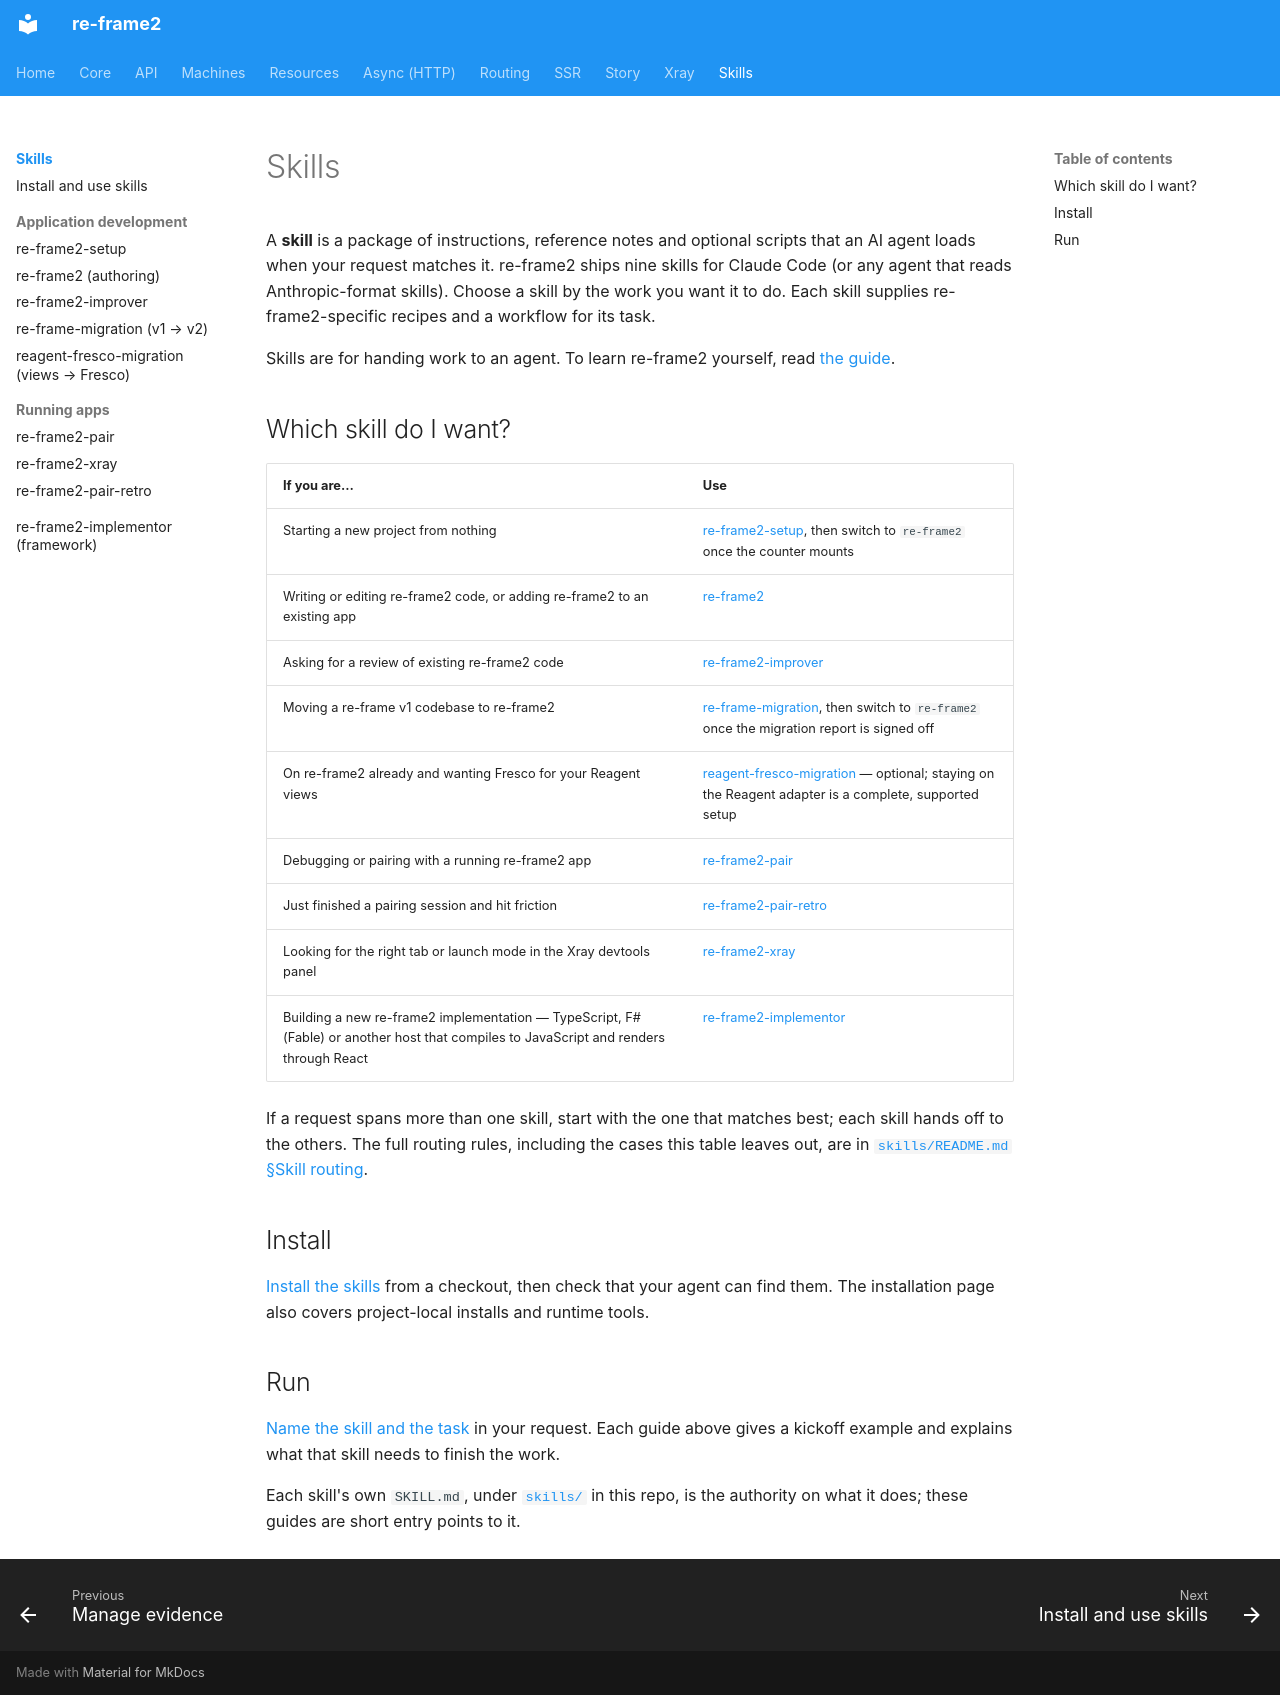

repository: day8/re-frame2 · page: skills/index.html · generator: mkdocs

# Skills

A **skill** is a package of instructions, reference notes and optional scripts that an AI agent loads when your request matches it. re-frame2 ships nine skills for Claude Code (or any agent that reads Anthropic-format skills). Choose a skill by the work you want it to do. Each skill supplies re-frame2-specific recipes and a workflow for its task.

Skills are for handing work to an agent. To learn re-frame2 yourself, read [the guide](../core/introduction.md).

## Which skill do I want?

| If you are… | Use |
|---|---|
| Starting a new project from nothing | [re-frame2-setup](re-frame2-setup.md), then switch to `re-frame2` once the counter mounts |
| Writing or editing re-frame2 code, or adding re-frame2 to an existing app | [re-frame2](re-frame2.md) |
| Asking for a review of existing re-frame2 code | [re-frame2-improver](re-frame2-improver.md) |
| Moving a re-frame v1 codebase to re-frame2 | [re-frame-migration](re-frame-migration.md), then switch to `re-frame2` once the migration report is signed off |
| On re-frame2 already and wanting Fresco for your Reagent views | [reagent-fresco-migration](reagent-fresco-migration.md) — optional; staying on the Reagent adapter is a complete, supported setup |
| Debugging or pairing with a running re-frame2 app | [re-frame2-pair](re-frame2-pair.md) |
| Just finished a pairing session and hit friction | [re-frame2-pair-retro](re-frame2-pair-retro.md) |
| Looking for the right tab or launch mode in the Xray devtools panel | [re-frame2-xray](re-frame2-xray.md) |
| Building a new re-frame2 implementation — TypeScript, F# (Fable) or another host that compiles to JavaScript and renders through React | [re-frame2-implementor](re-frame2-implementor.md) |

If a request spans more than one skill, start with the one that matches best; each skill hands off to the others. The full routing rules, including the cases this table leaves out, are in [`skills/README.md` §Skill routing](https://github.com/day8/re-frame2/blob/main/skills/README.md#skill-routing--single-source).

## Install

[Install the skills](installation.md#install-from-a-checkout) from a checkout, then check that your agent can find them. The installation page also covers project-local installs and runtime tools.

## Run

[Name the skill and the task](installation.md#run-a-skill) in your request. Each guide above gives a kickoff example and explains what that skill needs to finish the work.

Each skill's own `SKILL.md`, under [`skills/`](https://github.com/day8/re-frame2/tree/main/skills) in this repo, is the authority on what it does; these guides are short entry points to it.
